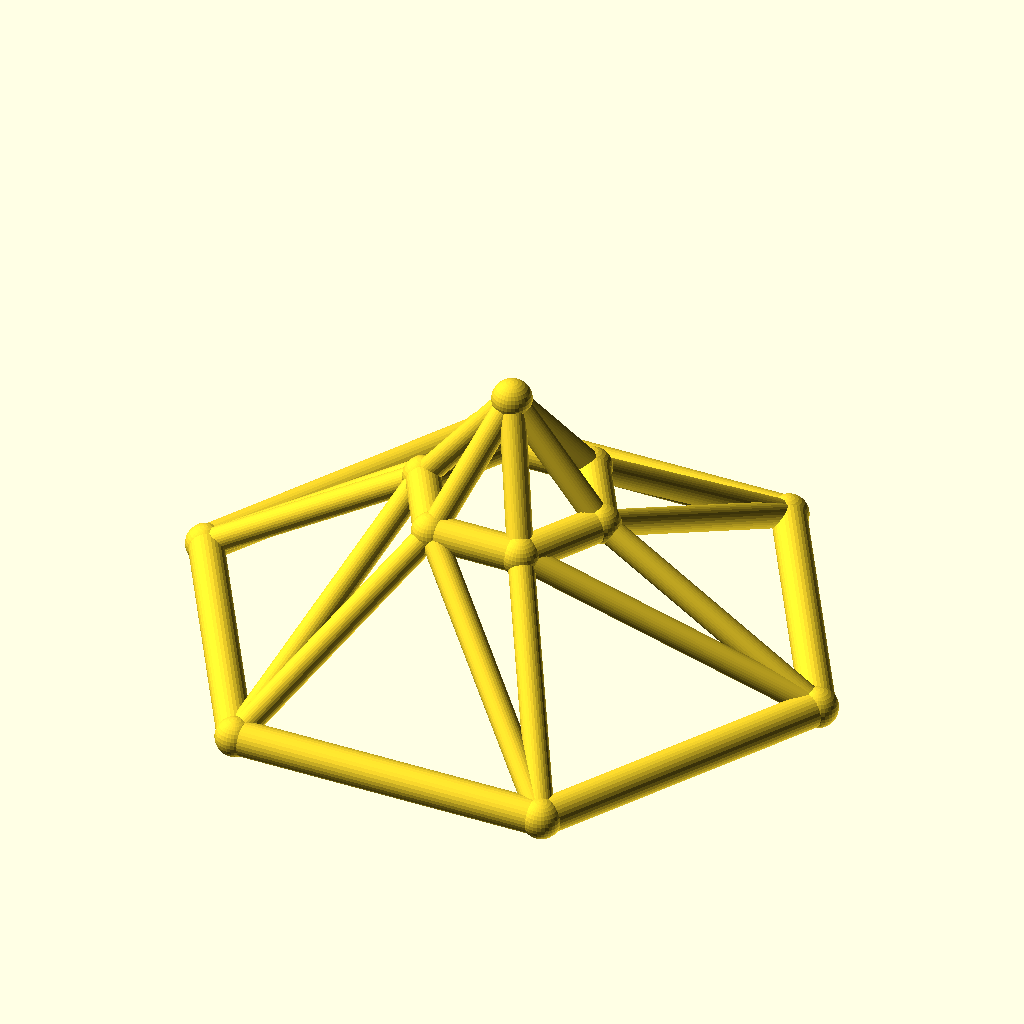
Cell 1 — every parameter at its default value.
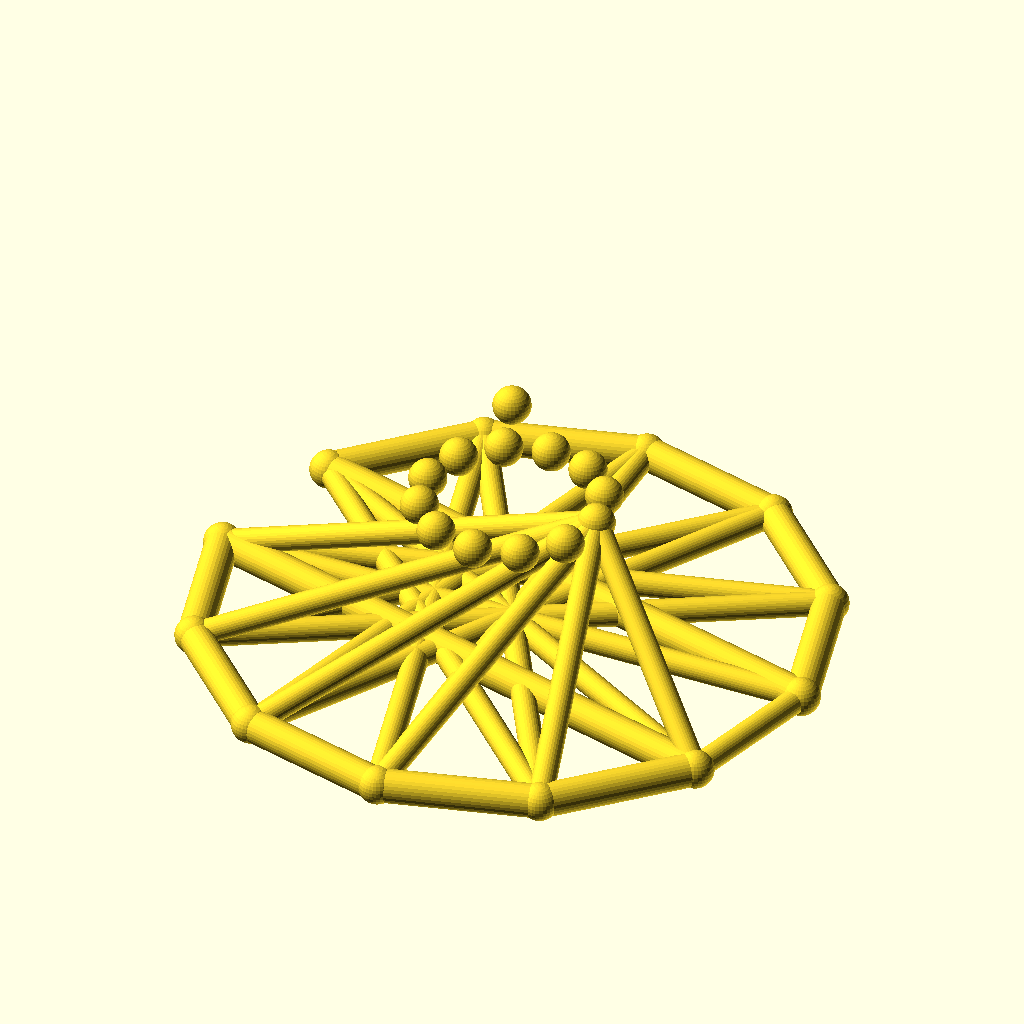
Cell 2 — sides set to 12, the other parameters unchanged.
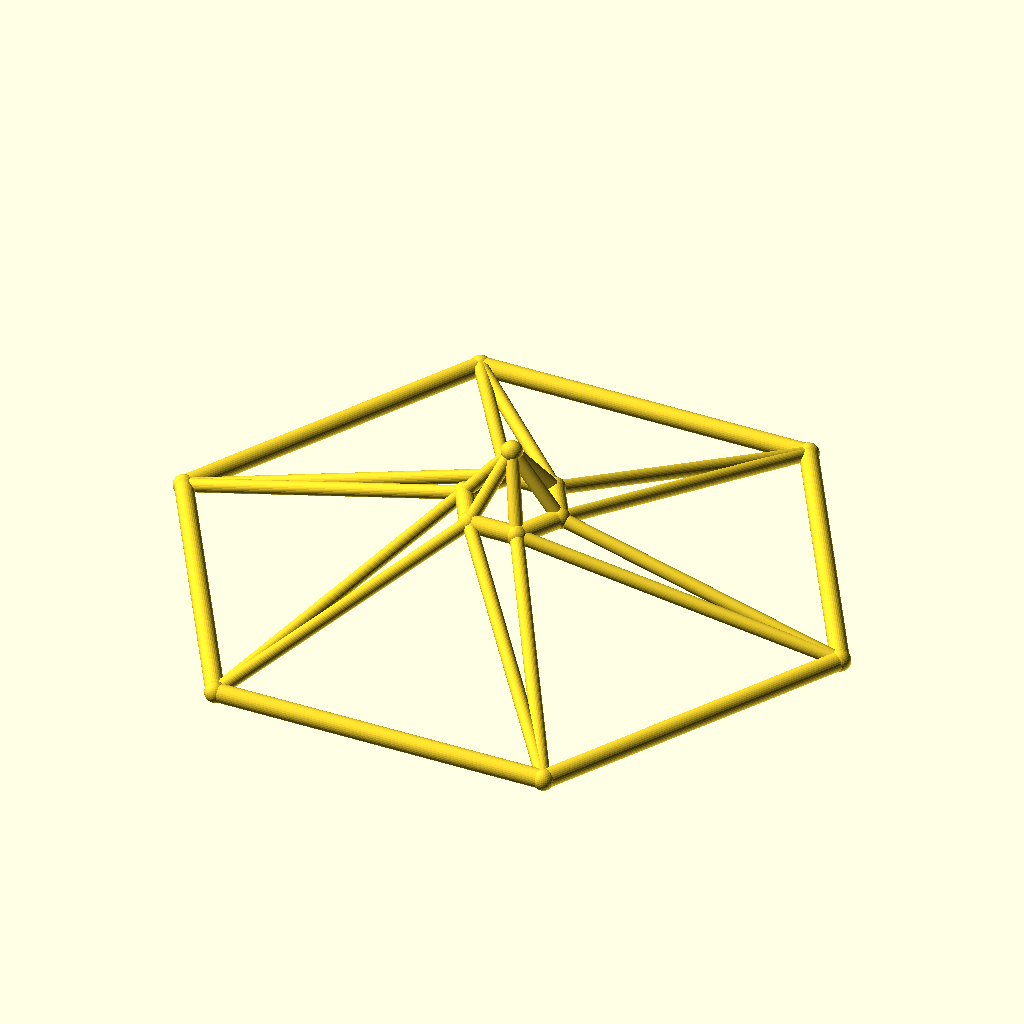
Cell 3 — base_r set to 110, the other parameters unchanged.
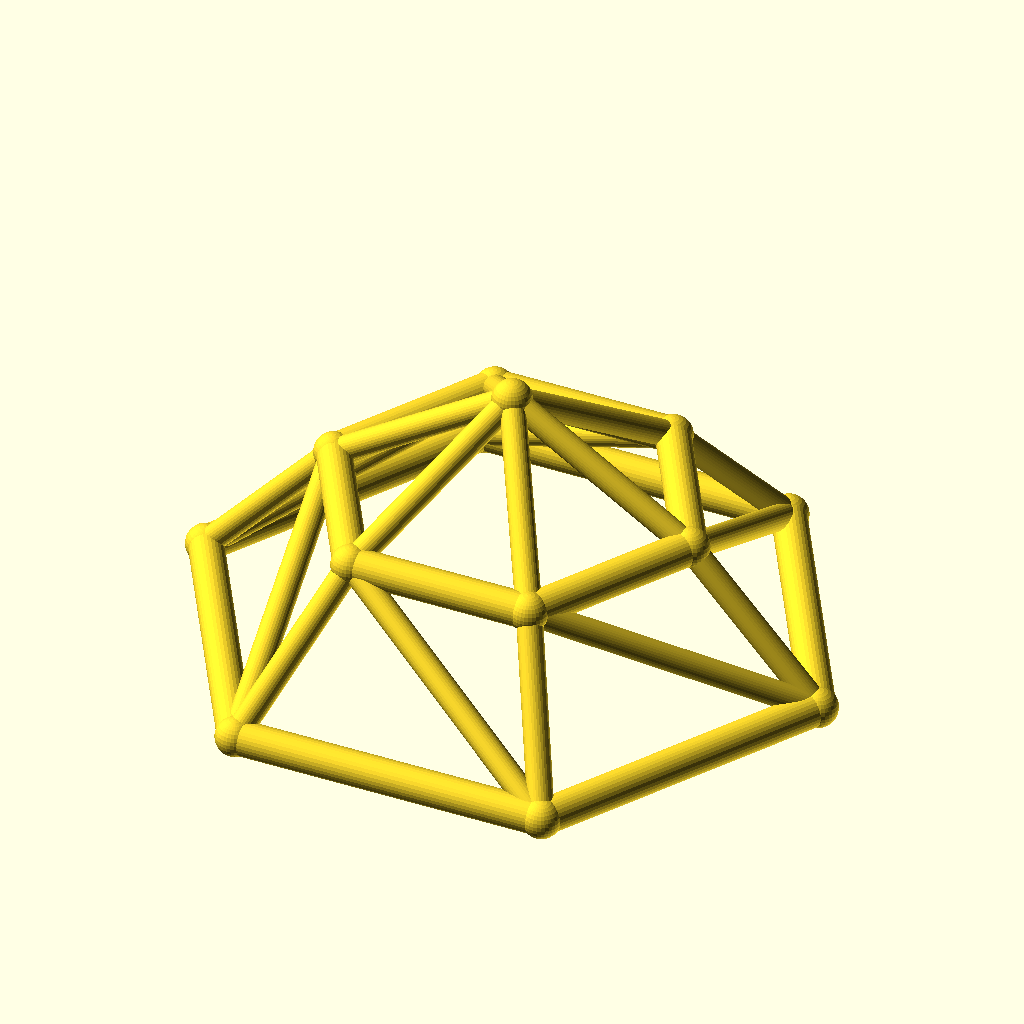
Cell 4 — top_r set to 32, the other parameters unchanged.
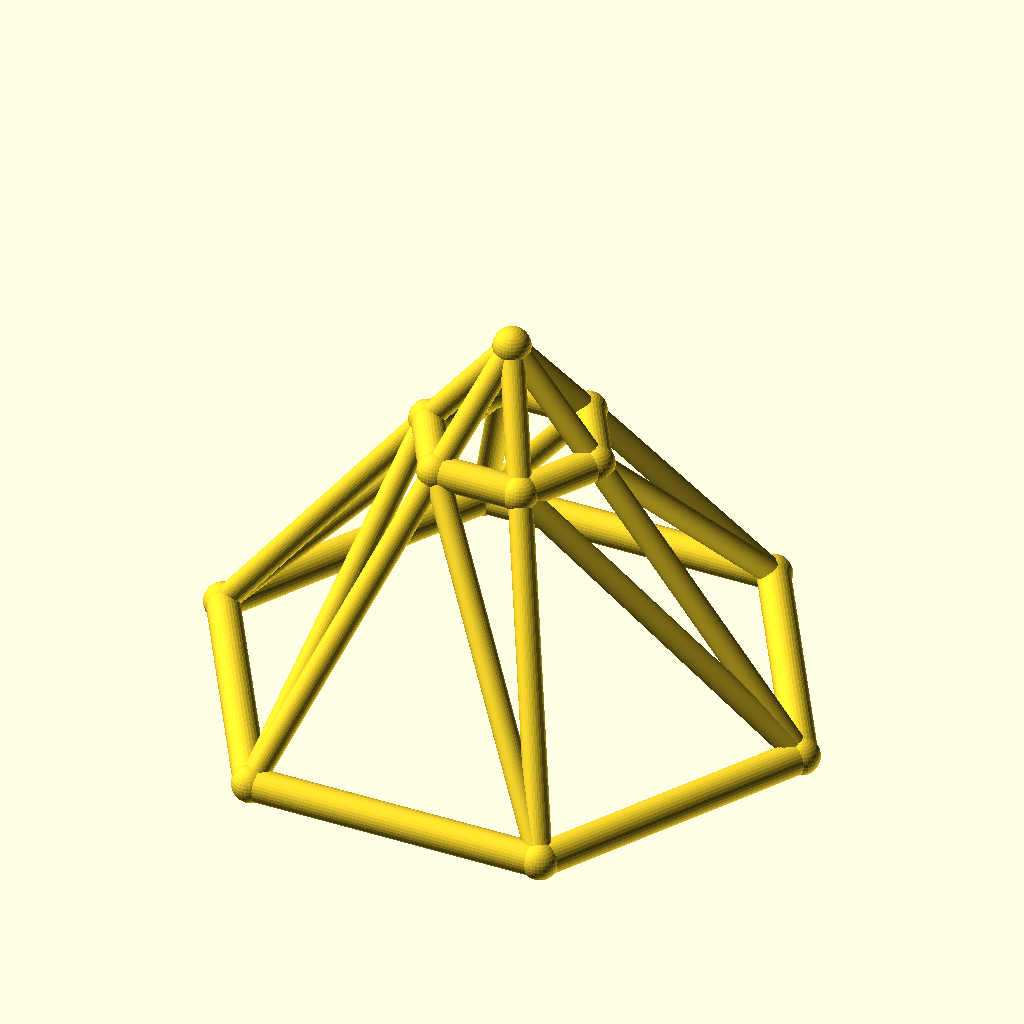
Cell 5: ring_h = 50 (everything else at default).
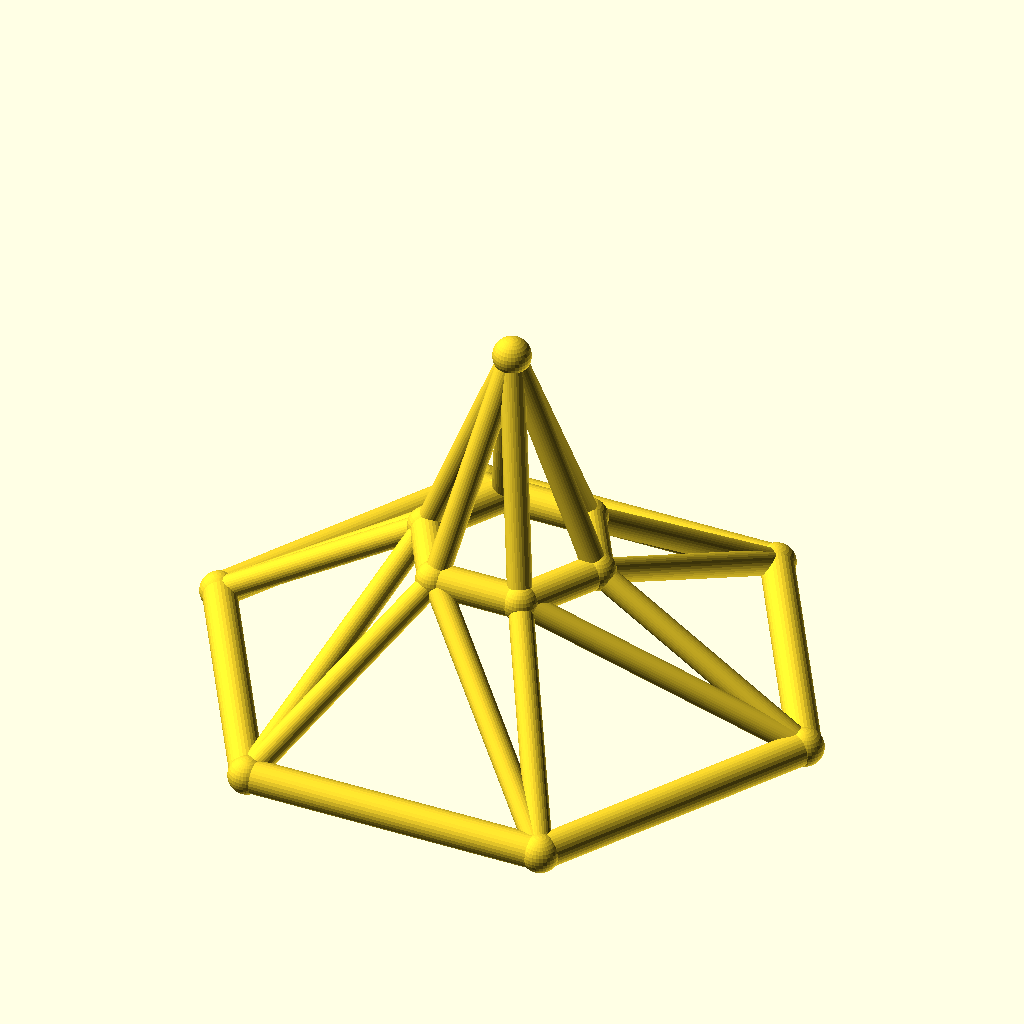
Cell 6 — rise set to 40, the other parameters unchanged.
All cells are drawn from the same view direction (rotation 55°, 0°, 25°, orthographic, colour scheme Cornfield), but the view is re-fitted for each cell, so position and scale can differ between cells as well as the parameter.
Source of the model, optional_data/data/wire3/geodome/scene_0136.scad:
$fn = 32;

// ----------------------------------------------------------------------
// Geodesic dome: 6-gon rings, base R55, top R16
// ----------------------------------------------------------------------

// --- parameters (mm) ---
sides = 6;                // polygon order of both rings
base_r = 55;              // base ring radius
top_r = 16;               // top ring radius
ring_h = 25;              // height of the top ring
rise = 20;                // apex rise above the top ring
twist = 0;                // angular offset of the top ring, degrees
chord_r = 3;              // ring member radius
brace_r = 2.2;            // web member radius
joint_r = 3.4;            // joint ball radius

bbox_x = 116.8;  // overall X, joints included
bbox_y = 102.06;  // overall Y, joints included
bbox_z = 51.8;  // overall Z, joints included
chord_d = 2 * chord_r;  // ring stock diameter
brace_d = 2 * brace_r;  // web stock diameter
apex_z = ring_h + rise;  // apex height
nodes = concat([for (i = [0 : sides - 1]) [base_r * cos(i * 360 / sides), base_r * sin(i * 360 / sides), 0]], [for (i = [0 : sides - 1]) [top_r * cos(i * 360 / sides + twist), top_r * sin(i * 360 / sides + twist), ring_h]], [[0, 0, apex_z]]);

module member(a, b, r) {
  /* round stock from joint a to joint b, ends buried in the joint balls */
  d = b - a;
  length = norm(d);
  translate(a) rotate([0, acos(d[2] / length), atan2(d[1], d[0])])
    cylinder(h = length, r = r);
}

module joint(p, r) {
  /* ball at the joint centre, fatter than every member meeting there */
  translate(p) sphere(r = r);
}

/* members - each call is one graph edge */
member(nodes[0], nodes[1], chord_r);
member(nodes[1], nodes[2], chord_r);
member(nodes[2], nodes[3], chord_r);
member(nodes[3], nodes[4], chord_r);
member(nodes[4], nodes[5], chord_r);
member(nodes[5], nodes[0], chord_r);
member(nodes[6], nodes[7], chord_r);
member(nodes[7], nodes[8], chord_r);
member(nodes[8], nodes[9], chord_r);
member(nodes[9], nodes[10], chord_r);
member(nodes[10], nodes[11], chord_r);
member(nodes[11], nodes[6], chord_r);
member(nodes[0], nodes[6], brace_r);
member(nodes[6], nodes[1], brace_r);
member(nodes[1], nodes[7], brace_r);
member(nodes[7], nodes[2], brace_r);
member(nodes[2], nodes[8], brace_r);
member(nodes[8], nodes[3], brace_r);
member(nodes[3], nodes[9], brace_r);
member(nodes[9], nodes[4], brace_r);
member(nodes[4], nodes[10], brace_r);
member(nodes[10], nodes[5], brace_r);
member(nodes[5], nodes[11], brace_r);
member(nodes[11], nodes[0], brace_r);
member(nodes[12], nodes[6], brace_r);
member(nodes[12], nodes[7], brace_r);
member(nodes[12], nodes[8], brace_r);
member(nodes[12], nodes[9], brace_r);
member(nodes[12], nodes[10], brace_r);
member(nodes[12], nodes[11], brace_r);

/* joint balls */
for (p = nodes) joint(p, joint_r);
Parameter table extracted from the source (name, type, default, range or options):
sides: number, default 6
base_r: number, default 55
top_r: number, default 16
ring_h: number, default 25
rise: number, default 20
twist: number, default 0
chord_r: number, default 3
brace_r: number, default 2.2
joint_r: number, default 3.4
bbox_x: number, default 116.8
bbox_y: number, default 102.06
bbox_z: number, default 51.8
